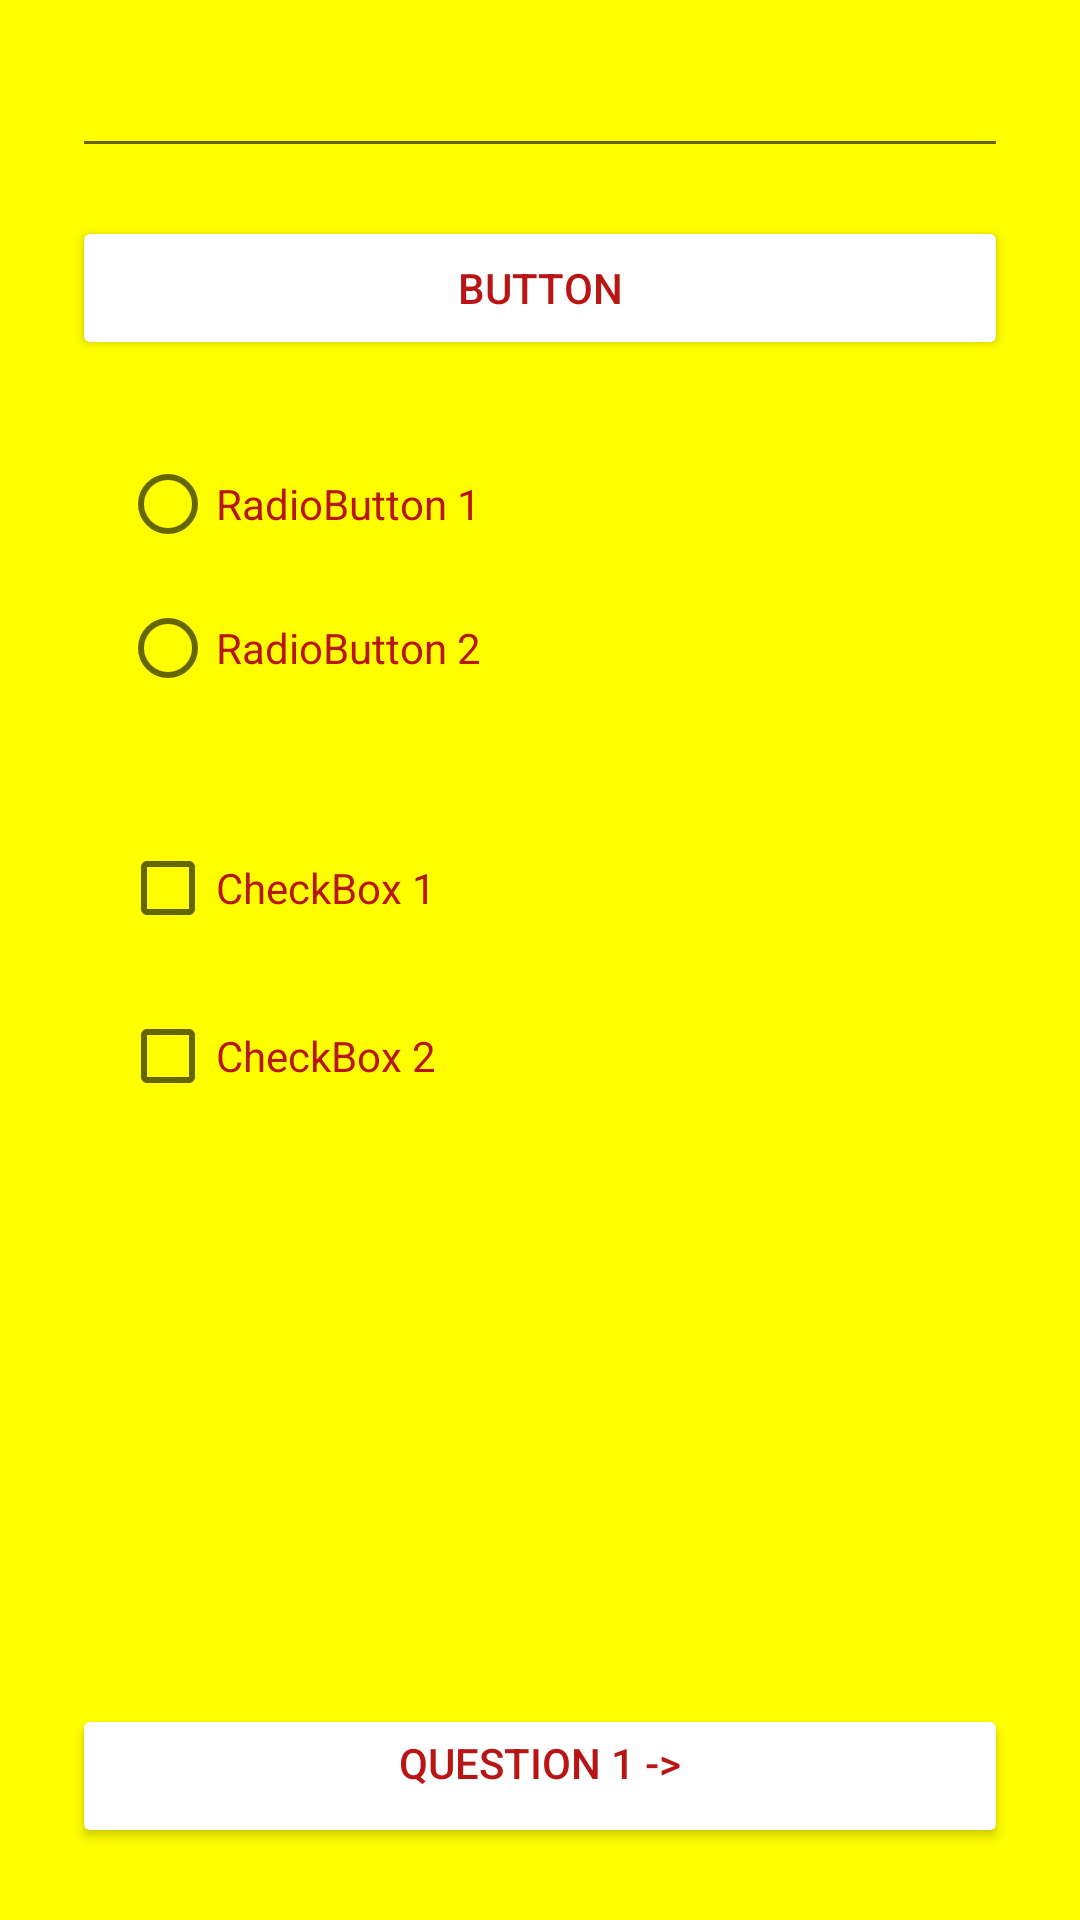

Android layout source for this screen:
<!-- AndroidManifest.xml: application theme Theme.CSE224CA2 -->
<!-- res/layout/activity_main.xml -->
<?xml version="1.0" encoding="utf-8"?>
<RelativeLayout xmlns:android="http://schemas.android.com/apk/res/android"
    xmlns:app="http://schemas.android.com/apk/res-auto"
    xmlns:tools="http://schemas.android.com/tools"
    android:layout_width="match_parent"
    android:layout_height="match_parent"
    android:background="@color/background_yellow"
    android:gravity="center_horizontal"
    android:orientation="vertical"
    android:paddingHorizontal="24dp"
    tools:context=".MainActivity">

    <EditText
        android:id="@+id/edit_text"
        android:layout_width="match_parent"
        android:layout_height="56dp"
        android:layout_alignParentStart="true"
        android:layout_alignParentTop="true"
        android:layout_alignParentEnd="true"
        android:textColor="@color/red" />

    <Button
        android:id="@+id/button"
        android:layout_width="match_parent"
        android:layout_height="wrap_content"
        android:layout_below="@id/edit_text"
        android:layout_alignParentStart="true"
        android:layout_alignParentEnd="true"
        android:layout_marginTop="16dp"
        android:backgroundTint="@color/white"
        android:text="Button"
        android:textColor="@color/red" />
<RadioGroup
    android:id="@+id/radio_group"
    android:layout_width="wrap_content"
    android:layout_height="wrap_content"
    android:layout_alignParentStart="true"
    android:layout_marginStart="16dp"
    android:layout_below="@id/button"
    android:layout_marginTop="24dp">

    <RadioButton
        android:id="@+id/radio_button_1"
        android:layout_width="wrap_content"
        android:layout_height="wrap_content"
        android:textColor="@color/red"
        android:text="RadioButton 1" />
    <RadioButton
        android:id="@+id/radio_button_2"
        android:layout_width="wrap_content"
        android:layout_height="wrap_content"
        android:textColor="@color/red"
        android:text="RadioButton 2" />
</RadioGroup>


    <CheckBox
        android:id="@+id/checkbox_1"
        android:layout_width="wrap_content"
        android:layout_height="wrap_content"
        android:layout_below="@id/radio_group"
        android:layout_alignParentStart="true"
        android:layout_marginStart="16dp"
        android:layout_marginTop="32dp"
        android:text="CheckBox 1"
        android:textColor="@color/red" />

    <CheckBox
        android:id="@+id/checkbox_2"
        android:layout_width="wrap_content"
        android:layout_height="wrap_content"
        android:layout_below="@id/checkbox_1"
        android:layout_alignParentStart="true"
        android:textColor="@color/red"
        android:layout_marginStart="16dp"
        android:layout_marginTop="8dp"
        android:text="CheckBox 2" />

    <Button
        android:id="@+id/button_next_activity"
        android:layout_width="wrap_content"
        android:layout_height="wrap_content"
        android:layout_alignParentStart="true"
        android:layout_alignParentEnd="true"
        android:layout_alignParentBottom="true"
        android:layout_marginBottom="24dp"
        android:gravity="center_horizontal"
        android:backgroundTint="@color/white"
        android:textColor="@color/red"
        android:text="Question 1 ->" />



</RelativeLayout>
<!-- resources referenced by this layout -->
<resources>
  <color name="background_yellow">#FFFF00</color>
  <color name="red">#B81515</color>
  <color name="white">#FFFFFFFF</color>
  <style name="Theme.CSE224CA2" parent="Theme.MaterialComponents.DayNight.DarkActionBar">
          
          <item name="colorPrimary">@color/purple_500</item>
          <item name="colorPrimaryVariant">@color/purple_700</item>
          <item name="colorOnPrimary">@color/white</item>
          
          <item name="colorSecondary">@color/teal_200</item>
          <item name="colorSecondaryVariant">@color/teal_700</item>
          <item name="colorOnSecondary">@color/black</item>
          
          <item name="android:statusBarColor" tools:targetApi="l">?attr/colorPrimaryVariant</item>
          
      </style>
  <color name="purple_500">#FF6200EE</color>
  <color name="purple_700">#FF3700B3</color>
  <color name="teal_200">#FF03DAC5</color>
  <color name="teal_700">#FF018786</color>
  <color name="black">#FF000000</color>
</resources>
